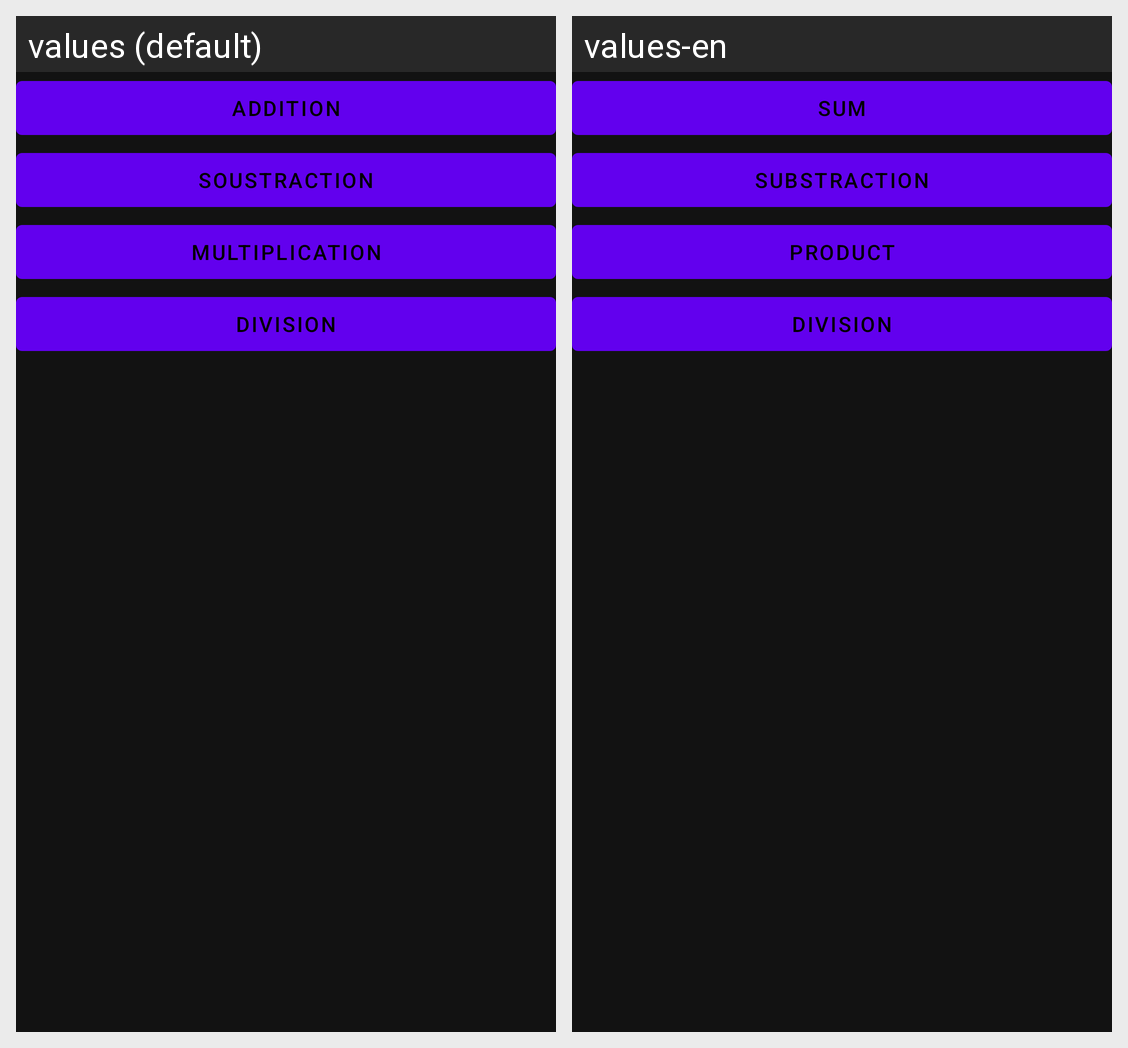

Translations of the strings shown on this Android screen, per locale in the grid:
Android screen res/layout/choice_fragment.xml rendered under 2 locales, left to right: values (default), values-en. Device: Nexus 5 (rendered at 1080×1920; each locale shown at half size, 540×960, under a caption strip naming it); theme AppTheme.
Strings drawn on this screen, with the default value and each locale's value (text and hints the layout hard-codes, and strings that could not be matched under every locale, appear in the picture but are not listed):

addition
  values: addition
  values-en: sum

soustraction
  values: soustraction
  values-en: substraction

multiplication
  values: multiplication
  values-en: product

division
  values: division
  values-en: division
